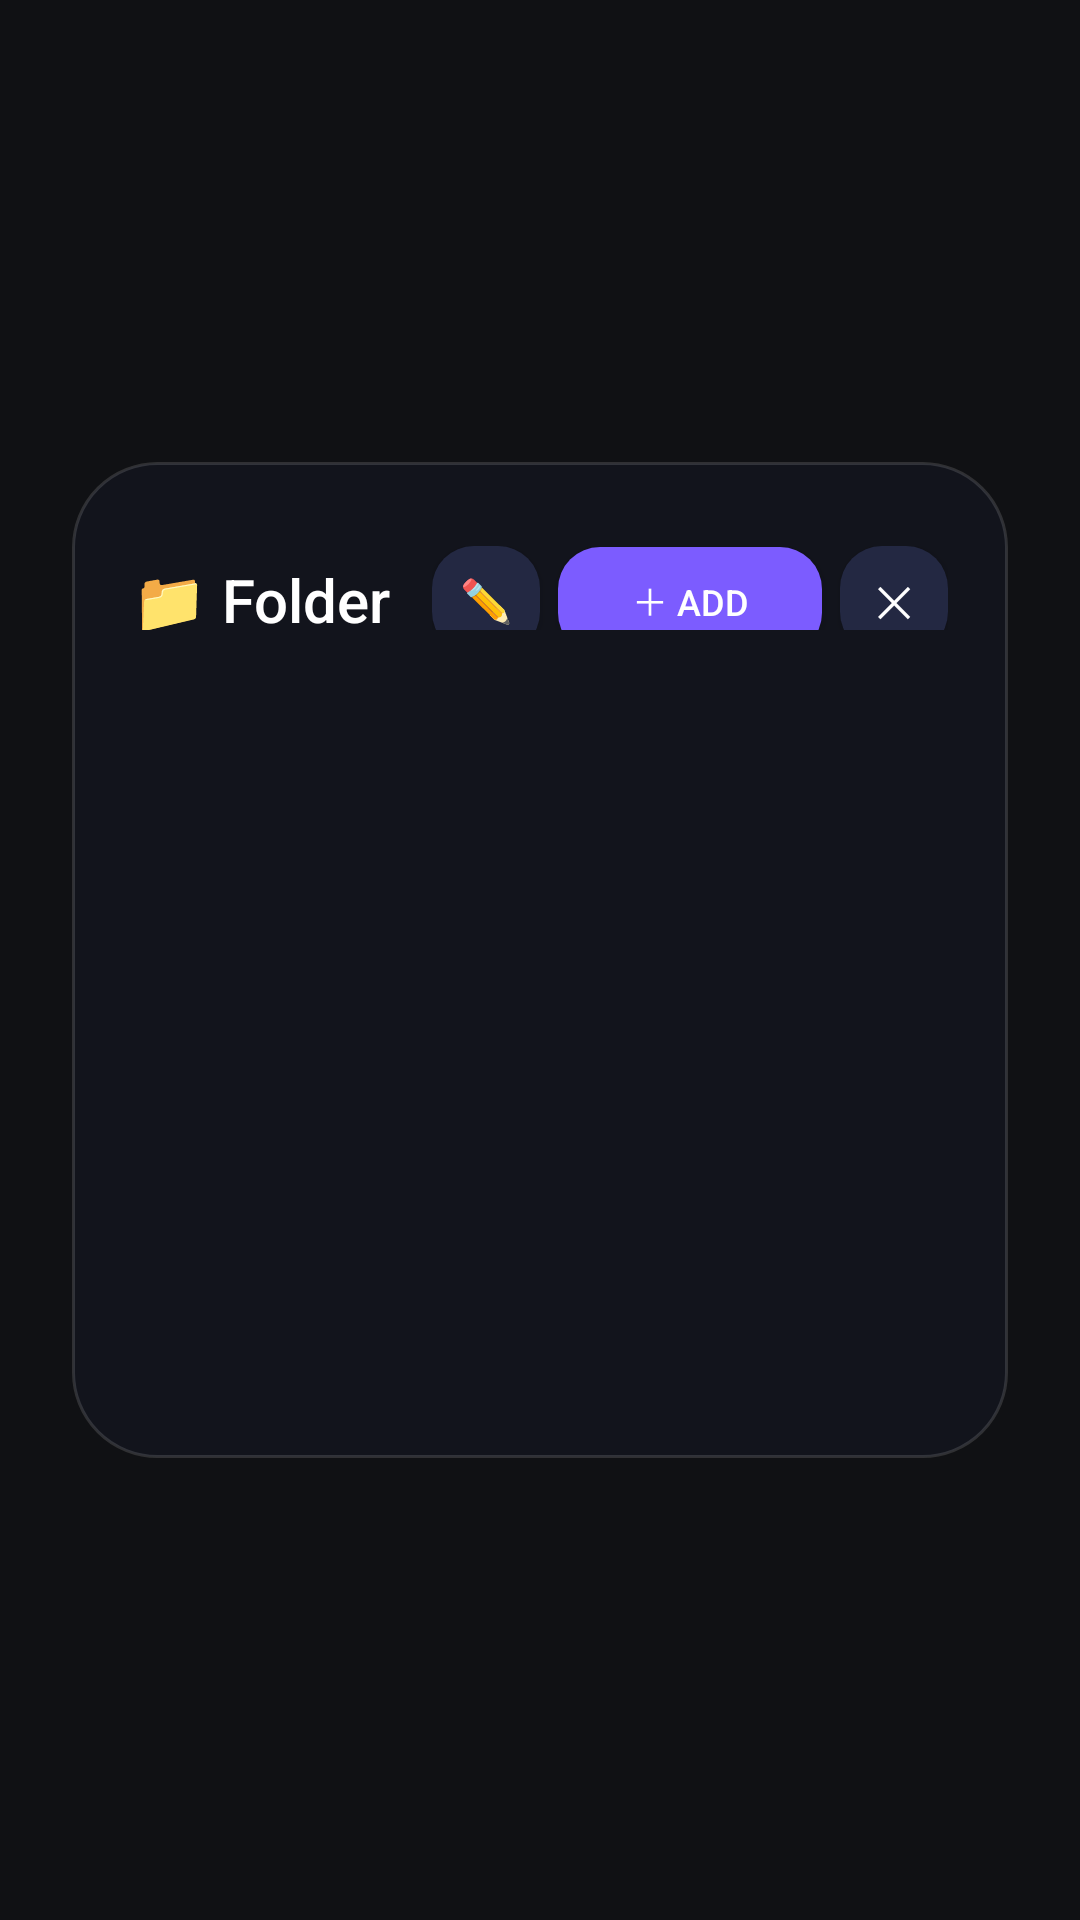

Layout XML and referenced resources for this Android screen:
<!-- AndroidManifest.xml: activity theme Theme.LockLauncher.Drawer -->
<!-- res/layout/activity_folder.xml -->
<?xml version="1.0" encoding="utf-8"?>
<RelativeLayout xmlns:android="http://schemas.android.com/apk/res/android"
    android:id="@+id/folder_root"
    android:layout_width="match_parent"
    android:layout_height="match_parent"
    android:background="#AA000000"
    android:gravity="center"
    android:padding="24dp">

    
    <LinearLayout
        android:id="@+id/folder_card"
        android:layout_width="match_parent"
        android:layout_height="wrap_content"
        android:layout_centerInParent="true"
        android:background="@drawable/dock_card"
        android:orientation="vertical"
        android:padding="20dp"
        android:clickable="true"
        android:focusable="true">

        
        <RelativeLayout
            android:layout_width="match_parent"
            android:layout_height="wrap_content"
            android:paddingBottom="16dp">

            <TextView
                android:id="@+id/folder_title"
                android:layout_width="wrap_content"
                android:layout_height="wrap_content"
                android:layout_alignParentStart="true"
                android:layout_centerVertical="true"
                android:text="📁 Folder"
                android:textColor="#FFFFFF"
                android:textSize="20sp"
                android:fontFamily="sans-serif-medium"
                android:ellipsize="end"
                android:maxLines="1" />

            <LinearLayout
                android:layout_width="wrap_content"
                android:layout_height="wrap_content"
                android:layout_alignParentEnd="true"
                android:layout_centerVertical="true"
                android:orientation="horizontal">

                <Button
                    android:id="@+id/btn_folder_rename"
                    android:layout_width="36dp"
                    android:layout_height="36dp"
                    android:background="@drawable/btn_ghost"
                    android:text="✏️"
                    android:textColor="#FFFFFF"
                    android:textSize="14sp"
                    android:layout_marginEnd="6dp" />

                <Button
                    android:id="@+id/btn_folder_add_app"
                    android:layout_width="wrap_content"
                    android:layout_height="36dp"
                    android:background="@drawable/btn_accent"
                    android:text="＋ Add"
                    android:textColor="#FFFFFF"
                    android:textSize="12sp"
                    android:paddingStart="12dp"
                    android:paddingEnd="12dp"
                    android:layout_marginEnd="6dp" />

                <Button
                    android:id="@+id/btn_folder_close"
                    android:layout_width="36dp"
                    android:layout_height="36dp"
                    android:background="@drawable/btn_ghost"
                    android:text="✕"
                    android:textColor="#FFFFFF"
                    android:textSize="14sp" />
            </LinearLayout>
        </RelativeLayout>

        
        <GridView
            android:id="@+id/folder_grid"
            android:layout_width="match_parent"
            android:layout_height="240dp"
            android:numColumns="4"
            android:verticalSpacing="12dp"
            android:horizontalSpacing="4dp"
            android:gravity="center"
            android:overScrollMode="never" />

        
        <TextView
            android:id="@+id/folder_empty_hint"
            android:layout_width="match_parent"
            android:layout_height="wrap_content"
            android:gravity="center"
            android:text="Folder is empty\nTap '＋ Add' to add apps!"
            android:textColor="#9AA0B4"
            android:textSize="14sp"
            android:paddingTop="28dp"
            android:paddingBottom="28dp"
            android:visibility="gone" />

    </LinearLayout>

</RelativeLayout>
<!-- resources referenced by this layout -->
<resources>
  <!-- drawable btn_accent (drawable) -->
  <?xml version="1.0" encoding="utf-8"?>
  <shape xmlns:android="http://schemas.android.com/apk/res/android"
      android:shape="rectangle">
      <corners android:radius="14dp" />
      <solid android:color="#FF7C5CFF" />
  </shape>
  <!-- drawable btn_ghost (drawable) -->
  <?xml version="1.0" encoding="utf-8"?>
  <shape xmlns:android="http://schemas.android.com/apk/res/android"
      android:shape="rectangle">
      <corners android:radius="14dp" />
      <solid android:color="#FF232842" />
  </shape>
  <!-- drawable dock_card (drawable) -->
  <?xml version="1.0" encoding="utf-8"?>
  <shape xmlns:android="http://schemas.android.com/apk/res/android"
      android:shape="rectangle">
      <corners android:radius="28dp" />
      <solid android:color="#CC12141F" />
      <stroke android:width="1dp" android:color="#22FFFFFF" />
  </shape>
  <style name="Theme.LockLauncher.Drawer" parent="@android:style/Theme.Material.NoActionBar">
          <item name="android:windowIsTranslucent">true</item>
          <item name="android:windowBackground">#D90A0D18</item>
          <item name="android:windowContentOverlay">@null</item>
          <item name="android:windowNoTitle">true</item>
          <item name="android:windowAnimationStyle">@style/DrawerAnimation</item>
          <item name="android:statusBarColor">#00000000</item>
          <item name="android:navigationBarColor">#00000000</item>
          <item name="android:windowDrawsSystemBarBackgrounds">true</item>
      </style>
  <style name="DrawerAnimation" parent="@android:style/Animation.Activity">
          <item name="android:activityOpenEnterAnimation">@anim/drawer_slide_up</item>
          <item name="android:activityOpenExitAnimation">@anim/launcher_fade_out</item>
          <item name="android:activityCloseEnterAnimation">@anim/launcher_fade_in</item>
          <item name="android:activityCloseExitAnimation">@anim/drawer_slide_down</item>
      </style>
</resources>
